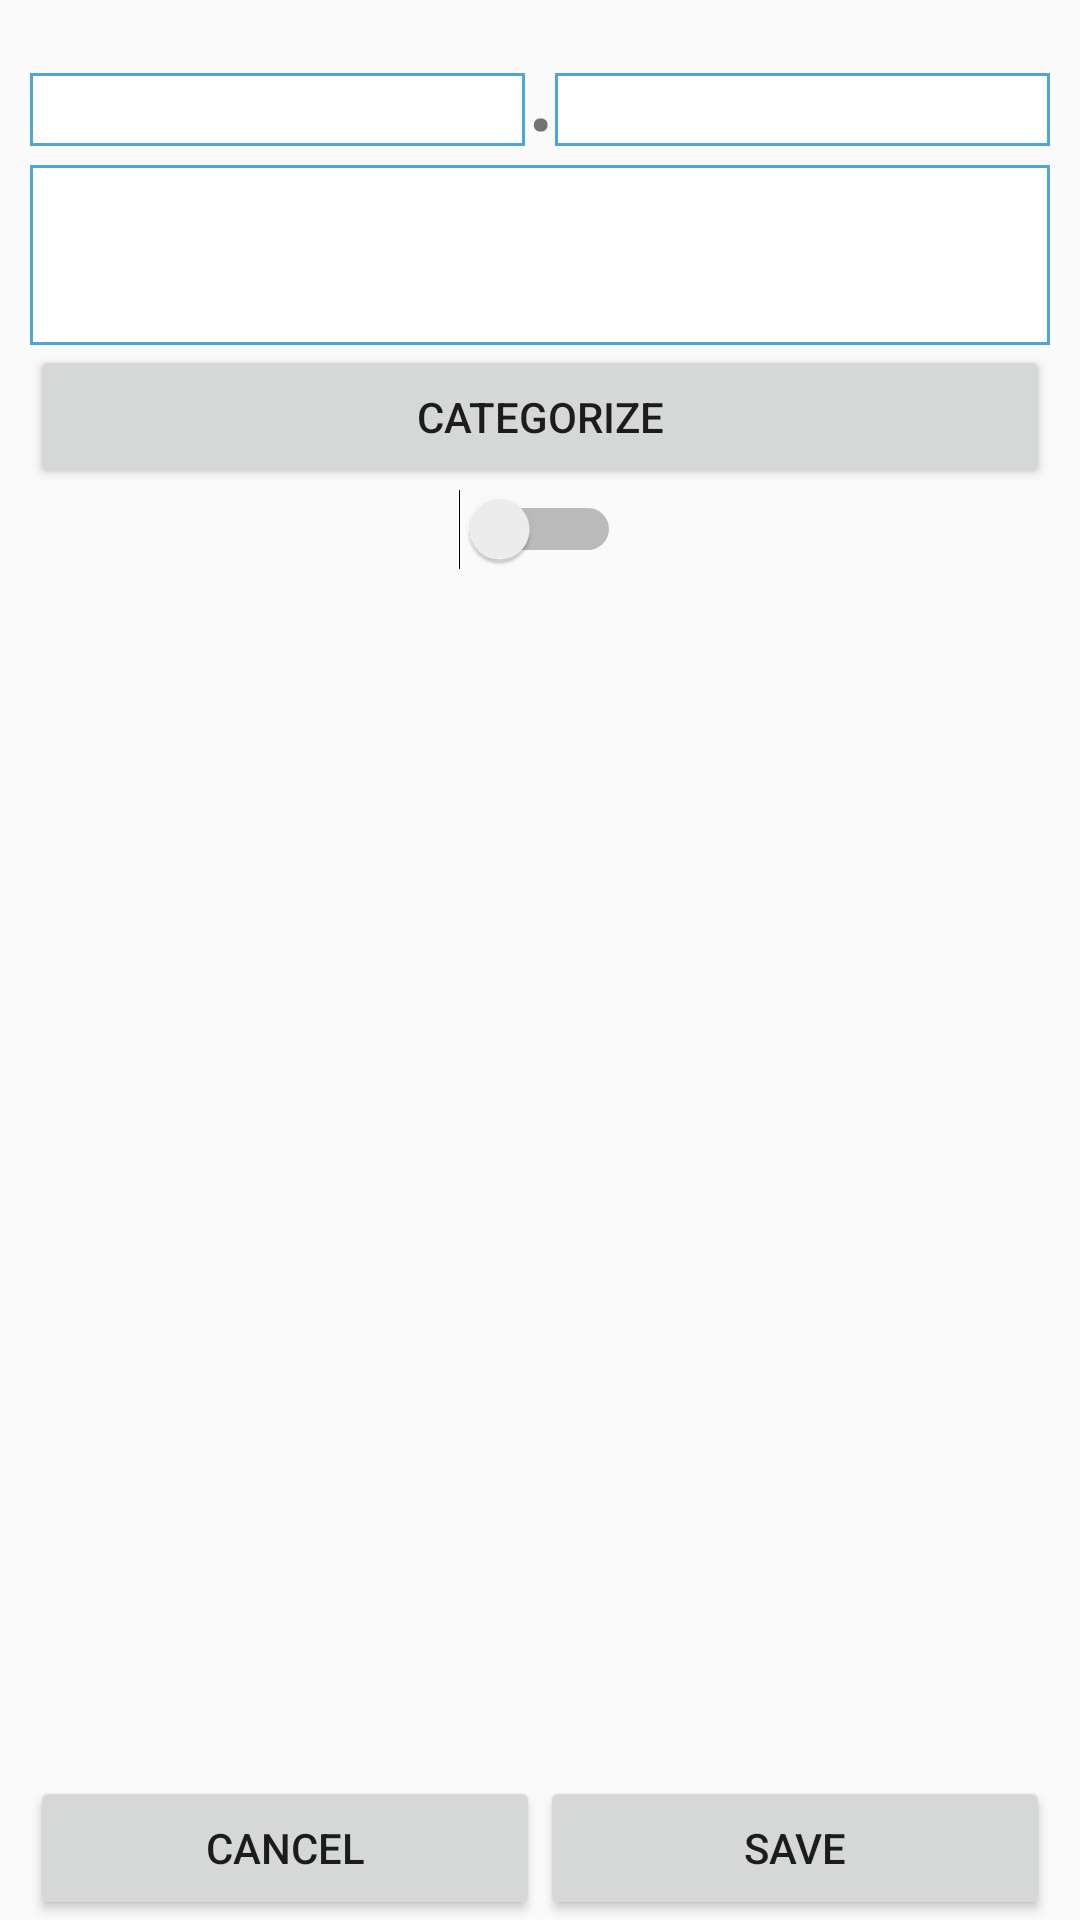

Reconstruct the res/layout file that produces this screen, plus the resources it refers to.
<!-- AndroidManifest.xml: application theme AppTheme -->
<!-- res/layout/add_budget_item_fragment.xml -->
<?xml version="1.0" encoding="utf-8"?>
<RelativeLayout xmlns:android="http://schemas.android.com/apk/res/android"
    android:layout_width="match_parent"
    android:layout_height="match_parent"
    android:paddingLeft="10dp"
    android:paddingRight="10dp" >

    
    <LinearLayout
        android:id="@+id/budget_item_entry_footer"
        android:layout_width="match_parent"
        android:layout_height="wrap_content"
        android:layout_alignParentBottom="true">

        
        <Button
            android:layout_width="0dp"
            android:layout_weight=".5"
            android:layout_height="wrap_content"
            android:text="Cancel" />
        
        <Button
            android:layout_width="0dp"
            android:layout_weight=".5"
            android:layout_height="wrap_content"
            android:text="Save" />

    </LinearLayout>

    
    <LinearLayout
        android:layout_width="match_parent"
        android:layout_height="match_parent"
        android:orientation="vertical"
        android:layout_above="@id/budget_item_entry_footer">

        
        <LinearLayout
            android:layout_width="match_parent"
            android:layout_height="wrap_content" >

            <EditText
                android:id="@+id/item_amount_whole"
                android:layout_width="0dp"
                android:layout_height="wrap_content"
                android:layout_weight=".45"
                android:background="@drawable/rect"
                android:inputType="number" />

            <TextView
                android:layout_width="10dp"
                android:layout_height="wrap_content"
                android:textSize="20pt"
                android:text="."/>

            <EditText
                android:id="@+id/item_amount_decimal"
                android:layout_width="0dp"
                android:layout_height="wrap_content"
                android:layout_weight=".45"
                android:background="@drawable/rect"
                android:inputType="number" />

        </LinearLayout>

        
        <EditText
            android:layout_width="match_parent"
            android:layout_height="60dp"
            android:background="@drawable/rect"
            android:inputType="text" />

        
        <Button
            android:layout_width="match_parent"
            android:layout_height="wrap_content"
            android:text="Categorize" />

        
        <LinearLayout
            android:layout_width="match_parent"
            android:layout_height="wrap_content"
            android:gravity="center">

            <Switch
                android:layout_width="wrap_content"
                android:layout_height="wrap_content"
                android:textOff="Expense"
                android:textOn="Income" />

        </LinearLayout>

    </LinearLayout>

</RelativeLayout>
<!-- resources referenced by this layout -->
<resources>
  <!-- drawable rect (drawable) -->
  <?xml version="1.0" encoding="utf-8"?>
  <shape xmlns:android="http://schemas.android.com/apk/res/android"
      android:shape="rectangle">
      <solid android:color="#ffffff" />
      <stroke android:width="1dip" android:color="#4fa5d5"/>
  </shape>
  <style name="AppTheme" parent="Theme.AppCompat.Light.DarkActionBar">
          
      </style>
</resources>
